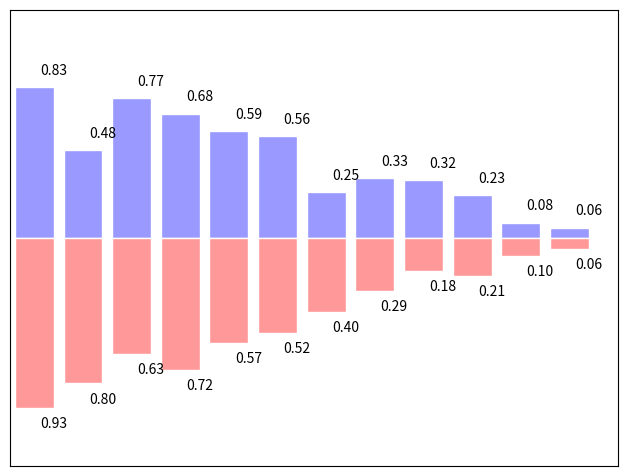

Generate this figure with matplotlib:
%matplotlib inline

import numpy as np
import matplotlib.pyplot as plt

n = 12
X = np.arange(n)
Y1 = (1 - X / float(n)) * np.random.uniform(0.5, 1.0, n)
Y2 = (1 - X / float(n)) * np.random.uniform(0.5, 1.0, n)

plt.axes([0.025, 0.025, 0.95, 0.95])
plt.bar(X, +Y1, facecolor='#9999ff', edgecolor='white')
plt.bar(X, -Y2, facecolor='#ff9999', edgecolor='white')

for x, y in zip(X, Y1):
    plt.text(x + 0.4, y + 0.05, '%.2f' % y, ha='center', va= 'bottom')

for x, y in zip(X, Y2):
    plt.text(x + 0.4, -y - 0.05, '%.2f' % y, ha='center', va= 'top')

plt.xlim(-.5, n)
plt.xticks([])
plt.ylim(-1.25, 1.25)
plt.yticks([])

plt.show()